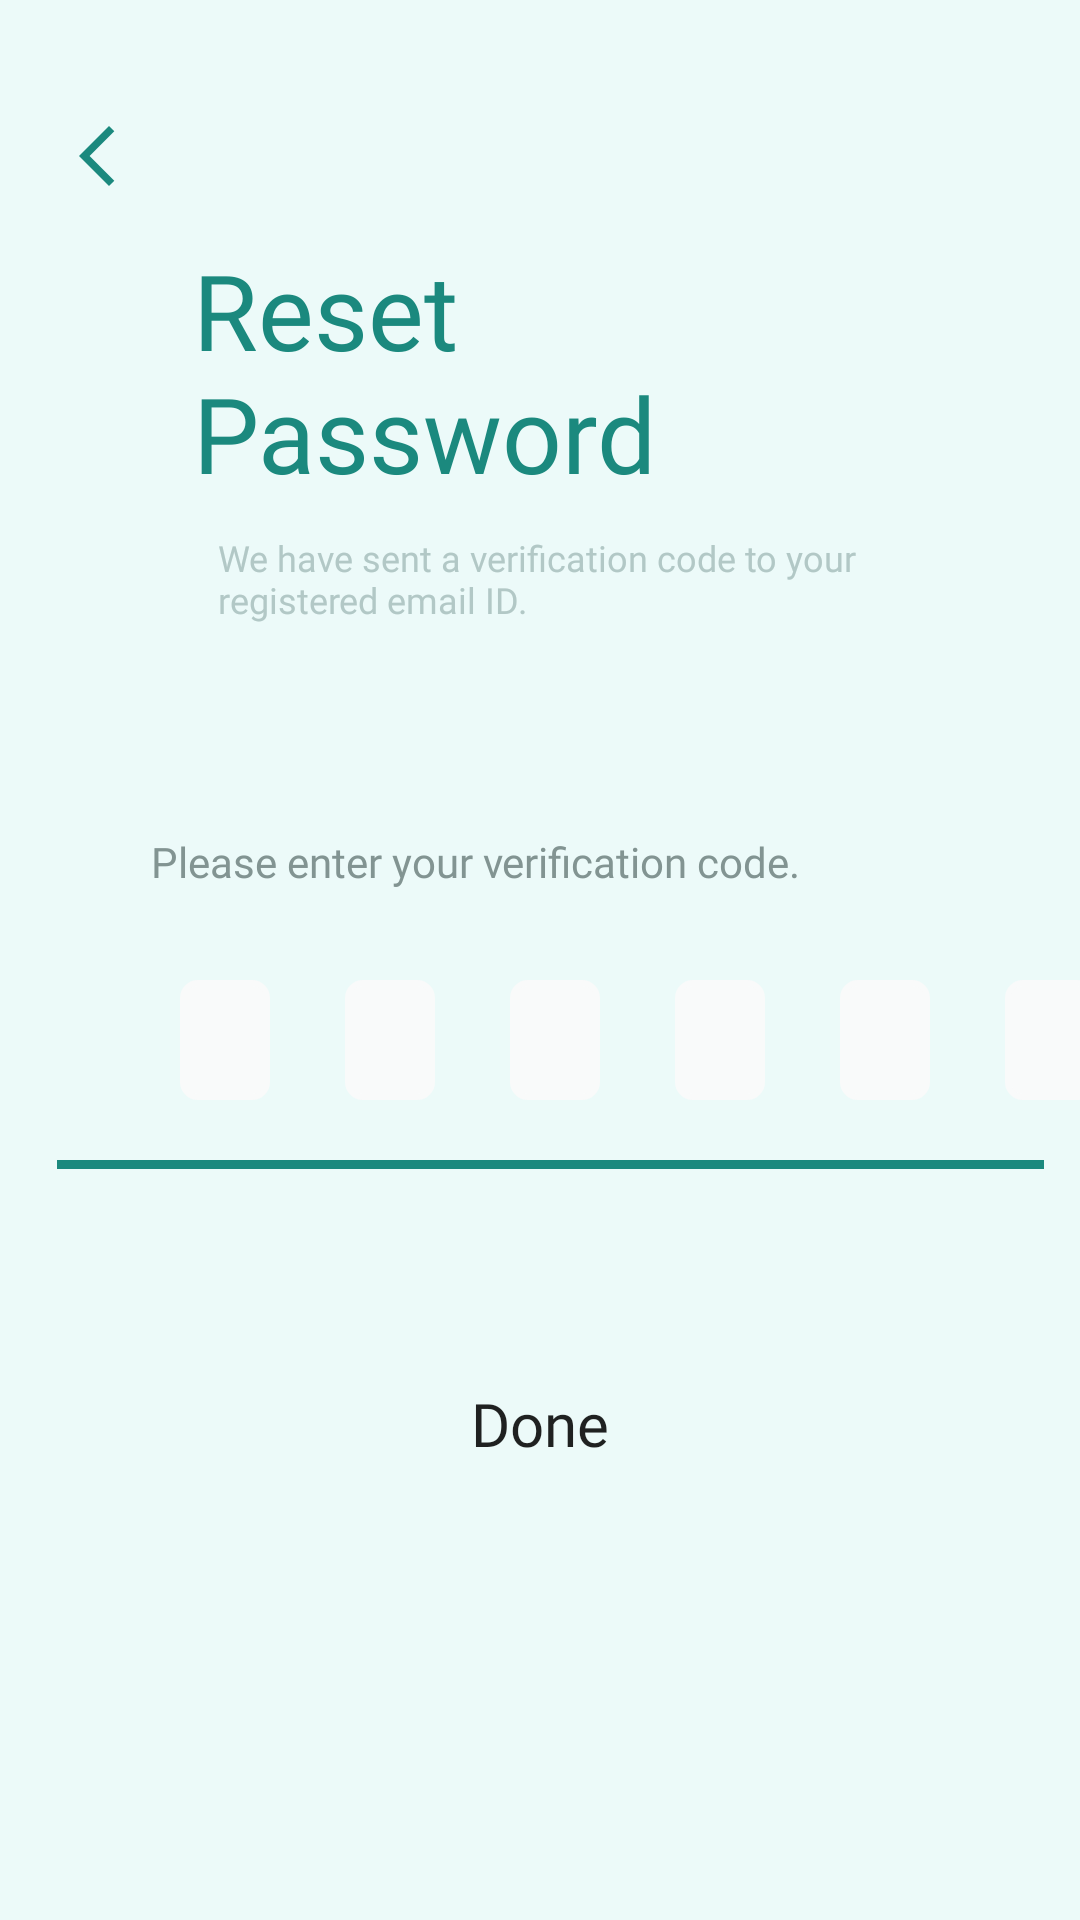

The Android layout XML behind this screen, and the referenced resources:
<!-- AndroidManifest.xml: application theme Theme.Illergi -->
<!-- res/layout/reset_pass_code.xml -->
<?xml version="1.0" encoding="utf-8"?>
<androidx.constraintlayout.widget.ConstraintLayout xmlns:android="http://schemas.android.com/apk/res/android"
    xmlns:app="http://schemas.android.com/apk/res-auto"
    xmlns:tools="http://schemas.android.com/tools"
    android:layout_width="match_parent"
    android:layout_height="match_parent"
    android:background="@color/background"
    tools:context=".MainActivity">

    <TextView
        android:id="@+id/ResetPassText"
        android:layout_width="wrap_content"
        android:layout_height="wrap_content"
        android:layout_marginTop="80dp"
        android:fontFamily="@font/prompt_bold"
        android:gravity="top"
        android:text="@string/reset_pass"
        android:textColor="@color/green_2"
        android:textSize="35sp"
        app:layout_constraintEnd_toEndOf="parent"
        app:layout_constraintHorizontal_bias="0.313"
        app:layout_constraintStart_toStartOf="parent"
        app:layout_constraintTop_toTopOf="parent" />

    <TextView
        android:id="@+id/we_have_sent"
        android:layout_width="wrap_content"
        android:layout_height="40dp"
        android:layout_marginTop="10dp"
        android:fontFamily="@font/prompt_light"
        android:text="@string/we_have_sent"
        android:textColor="@color/textin"
        android:textSize="12sp"
        app:layout_constraintEnd_toEndOf="parent"
        app:layout_constraintHorizontal_bias="0.494"
        app:layout_constraintStart_toStartOf="parent"
        app:layout_constraintTop_toBottomOf="@+id/ResetPassText" />

    <TextView
        android:id="@+id/please_enter"
        android:layout_width="wrap_content"
        android:layout_height="wrap_content"
        android:layout_marginTop="60dp"
        android:fontFamily="@font/prompt_light"
        android:gravity="top"
        android:scrollbarSize="6dp"
        android:text="@string/please_enter"
        android:textColor="@color/textout"
        android:textSize="14sp"
        app:layout_constraintEnd_toEndOf="parent"
        app:layout_constraintHorizontal_bias="0.352"
        app:layout_constraintStart_toStartOf="parent"
        app:layout_constraintTop_toBottomOf="@+id/we_have_sent" />

    <Button
        android:id="@+id/Done"
        android:layout_width="match_parent"
        android:layout_height="50dp"
        android:layout_marginStart="60dp"
        android:layout_marginLeft="60dp"
        android:layout_marginTop="60dp"
        android:layout_marginEnd="60dp"
        android:layout_marginRight="60dp"
        android:background="@drawable/button"
        android:fontFamily="@font/prompt_light"
        android:gravity="center"
        android:text="Done"
        android:textAllCaps="false"
        android:textSize="20sp"
        android:backgroundTint="@drawable/all_change_button_color"
        app:layout_constraintEnd_toEndOf="parent"
        app:layout_constraintHorizontal_bias="0.0"
        app:layout_constraintStart_toStartOf="parent"
        app:layout_constraintTop_toBottomOf="@+id/divider" />

    <EditText
        android:id="@+id/Number1"
        android:layout_width="30dp"
        android:layout_height="40dp"
        android:layout_marginStart="60dp"
        android:layout_marginLeft="60dp"
        android:layout_marginTop="30dp"
        android:background="@drawable/bg_code"
        android:ems="10"
        android:gravity="center"
        android:inputType="number"
        android:textColor="@color/textin"
        android:textSize="13sp"
        app:layout_constraintStart_toStartOf="parent"
        app:layout_constraintTop_toBottomOf="@+id/please_enter" />

    <EditText
        android:id="@+id/Number2"
        android:layout_width="30dp"
        android:layout_height="40dp"
        android:layout_marginStart="25dp"
        android:layout_marginLeft="25dp"
        android:layout_marginTop="30dp"
        android:background="@drawable/bg_code"
        android:ems="10"
        android:gravity="center"
        android:inputType="number"
        android:textColor="@color/textin"
        android:textSize="13sp"
        app:layout_constraintStart_toEndOf="@+id/Number1"
        app:layout_constraintTop_toBottomOf="@+id/please_enter" />

    <EditText
        android:id="@+id/Number3"
        android:layout_width="30dp"
        android:layout_height="40dp"
        android:layout_marginStart="25dp"
        android:layout_marginLeft="25dp"
        android:layout_marginTop="30dp"
        android:background="@drawable/bg_code"
        android:ems="10"
        android:gravity="center"
        android:inputType="number"
        android:textColor="@color/textin"
        android:textSize="13sp"
        app:layout_constraintStart_toEndOf="@+id/Number2"
        app:layout_constraintTop_toBottomOf="@+id/please_enter" />

    <EditText
        android:id="@+id/Number4"
        android:layout_width="30dp"
        android:layout_height="40dp"
        android:layout_marginStart="25dp"
        android:layout_marginLeft="25dp"
        android:layout_marginTop="30dp"
        android:background="@drawable/bg_code"
        android:ems="10"
        android:gravity="center"
        android:inputType="number"
        android:textColor="@color/textin"
        android:textSize="13sp"
        app:layout_constraintStart_toEndOf="@+id/Number3"
        app:layout_constraintTop_toBottomOf="@+id/please_enter" />

    <EditText
        android:id="@+id/Number5"
        android:layout_width="30dp"
        android:layout_height="40dp"
        android:layout_marginStart="25dp"
        android:layout_marginLeft="25dp"
        android:layout_marginTop="30dp"
        android:background="@drawable/bg_code"
        android:ems="10"
        android:gravity="center"
        android:inputType="number"
        android:textColor="@color/textin"
        android:textSize="13sp"
        app:layout_constraintStart_toEndOf="@+id/Number4"
        app:layout_constraintTop_toBottomOf="@+id/please_enter" />

    <EditText
        android:id="@+id/Number6"
        android:layout_width="30dp"
        android:layout_height="40dp"
        android:layout_marginStart="25dp"
        android:layout_marginLeft="25dp"
        android:layout_marginTop="30dp"
        android:background="@drawable/bg_code"
        android:ems="10"
        android:gravity="center"
        android:inputType="number"
        android:textColor="@color/textin"
        android:textSize="13sp"
        app:layout_constraintStart_toEndOf="@+id/Number5"
        app:layout_constraintTop_toBottomOf="@+id/please_enter" />

    <View
        android:id="@+id/divider"
        android:layout_width="329dp"
        android:layout_height="3dp"
        android:layout_marginTop="90dp"
        android:background="@color/green_2"
        app:layout_constraintEnd_toEndOf="parent"
        app:layout_constraintHorizontal_bias="0.609"
        app:layout_constraintStart_toStartOf="parent"
        app:layout_constraintTop_toBottomOf="@+id/please_enter" />

    <ImageButton
        android:id="@+id/backArrow"
        android:layout_width="wrap_content"
        android:layout_height="wrap_content"
        android:layout_marginTop="40dp"
        android:background="@color/background"
        app:layout_constraintEnd_toStartOf="@+id/ResetPassText"
        app:layout_constraintStart_toStartOf="parent"
        app:layout_constraintTop_toTopOf="parent"
        app:srcCompat="@drawable/icon_arrow"
        tools:ignore="VectorDrawableCompat" />


</androidx.constraintlayout.widget.ConstraintLayout>
<!-- resources referenced by this layout -->
<resources>
  <color name="background">#ECFAF9</color>
  <color name="green_2">#1B897E</color>
  <color name="textin">#B2C8C6</color>
  <color name="textout">#829492</color>
  <!-- drawable all_change_button_color (drawable) -->
  <?xml version="1.0" encoding="utf-8"?>
  <selector xmlns:android="http://schemas.android.com/apk/res/android">
  
      <item android:state_pressed="true" android:color="#8031C1B4"/>
      <item android:color="@color/green_1"/>
  </selector>
  <!-- drawable bg_code (drawable) -->
  <?xml version="1.0" encoding="utf-8"?>
  <shape xmlns:android="http://schemas.android.com/apk/res/android">
  
      <corners android:radius="5dp"/>
  
      <stroke android:width="2dp"
          android:color="#F9FAFA"/>
      <solid android:color="#F9FAFA"/>
  </shape>
  <!-- drawable icon_arrow (drawable) -->
  <vector xmlns:android="http://schemas.android.com/apk/res/android"
      android:width="24dp"
      android:height="24dp"
      android:tint="#1B897E"
      android:viewportWidth="24"
      android:viewportHeight="24">
      <path
          android:fillColor="@color/white"
          android:pathData="M17.77,3.77l-1.77,-1.77l-10,10l10,10l1.77,-1.77l-8.23,-8.23z" />
  </vector>
  <string name="please_enter">Please enter your verification code.</string>
  <string name="reset_pass">Reset\nPassword</string>
  <string name="we_have_sent">We have sent a verification code to your\nregistered email ID.</string>
  <style name="Theme.Illergi" parent="Theme.MaterialComponents.DayNight.NoActionBar">
          
          <item name="colorPrimary">@color/green_1</item>
          <item name="colorPrimaryVariant">@color/green_2</item>
          <item name="colorOnPrimary">@color/white</item>
          
          <item name="colorSecondary">@color/teal_200</item>
          <item name="colorSecondaryVariant">@color/teal_700</item>
          <item name="colorOnSecondary">@color/black</item>
          
          <item name="android:statusBarColor" tools:targetApi="l">?attr/colorPrimaryVariant</item>
          
      </style>
  <color name="green_1">#31C1B4</color>
  <color name="white">#FFFFFFFF</color>
  <color name="teal_200">#FF03DAC5</color>
  <color name="teal_700">#FF018786</color>
  <color name="black">#FF000000</color>
</resources>
